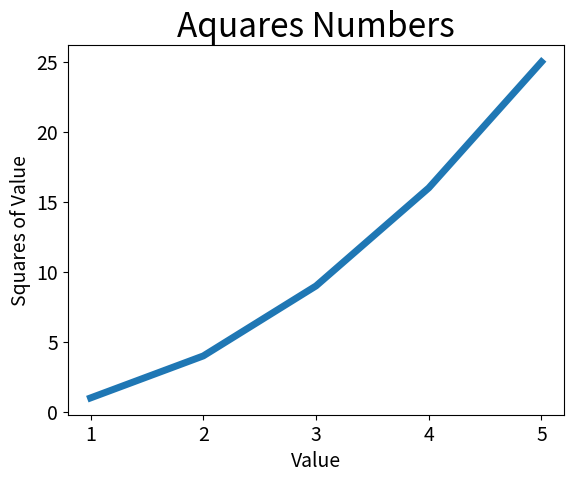

Write the Python code that produced this figure.
import matplotlib.pyplot as plt

input_values = [1, 2, 3, 4, 5]
squares = [1, 4, 9, 16, 25]
#plt.plot(squares)
# 修改线条的粗细
#plt.plot(squares, linewidth= 5)
# 由于刚刚的输出没有呢么准确所以现在就引入新的输入值，就是下标
plt.plot(input_values, squares, linewidth= 5)
# 设置图表标题，并给坐标轴加上标签
plt.title("Aquares Numbers", fontsize = 24)
plt.xlabel("Value", fontsize = 14)
plt.ylabel("Squares of Value", fontsize = 14)

# 设置刻度标记的大小
plt.tick_params(axis= 'both', labelsize = 14)
plt.show()